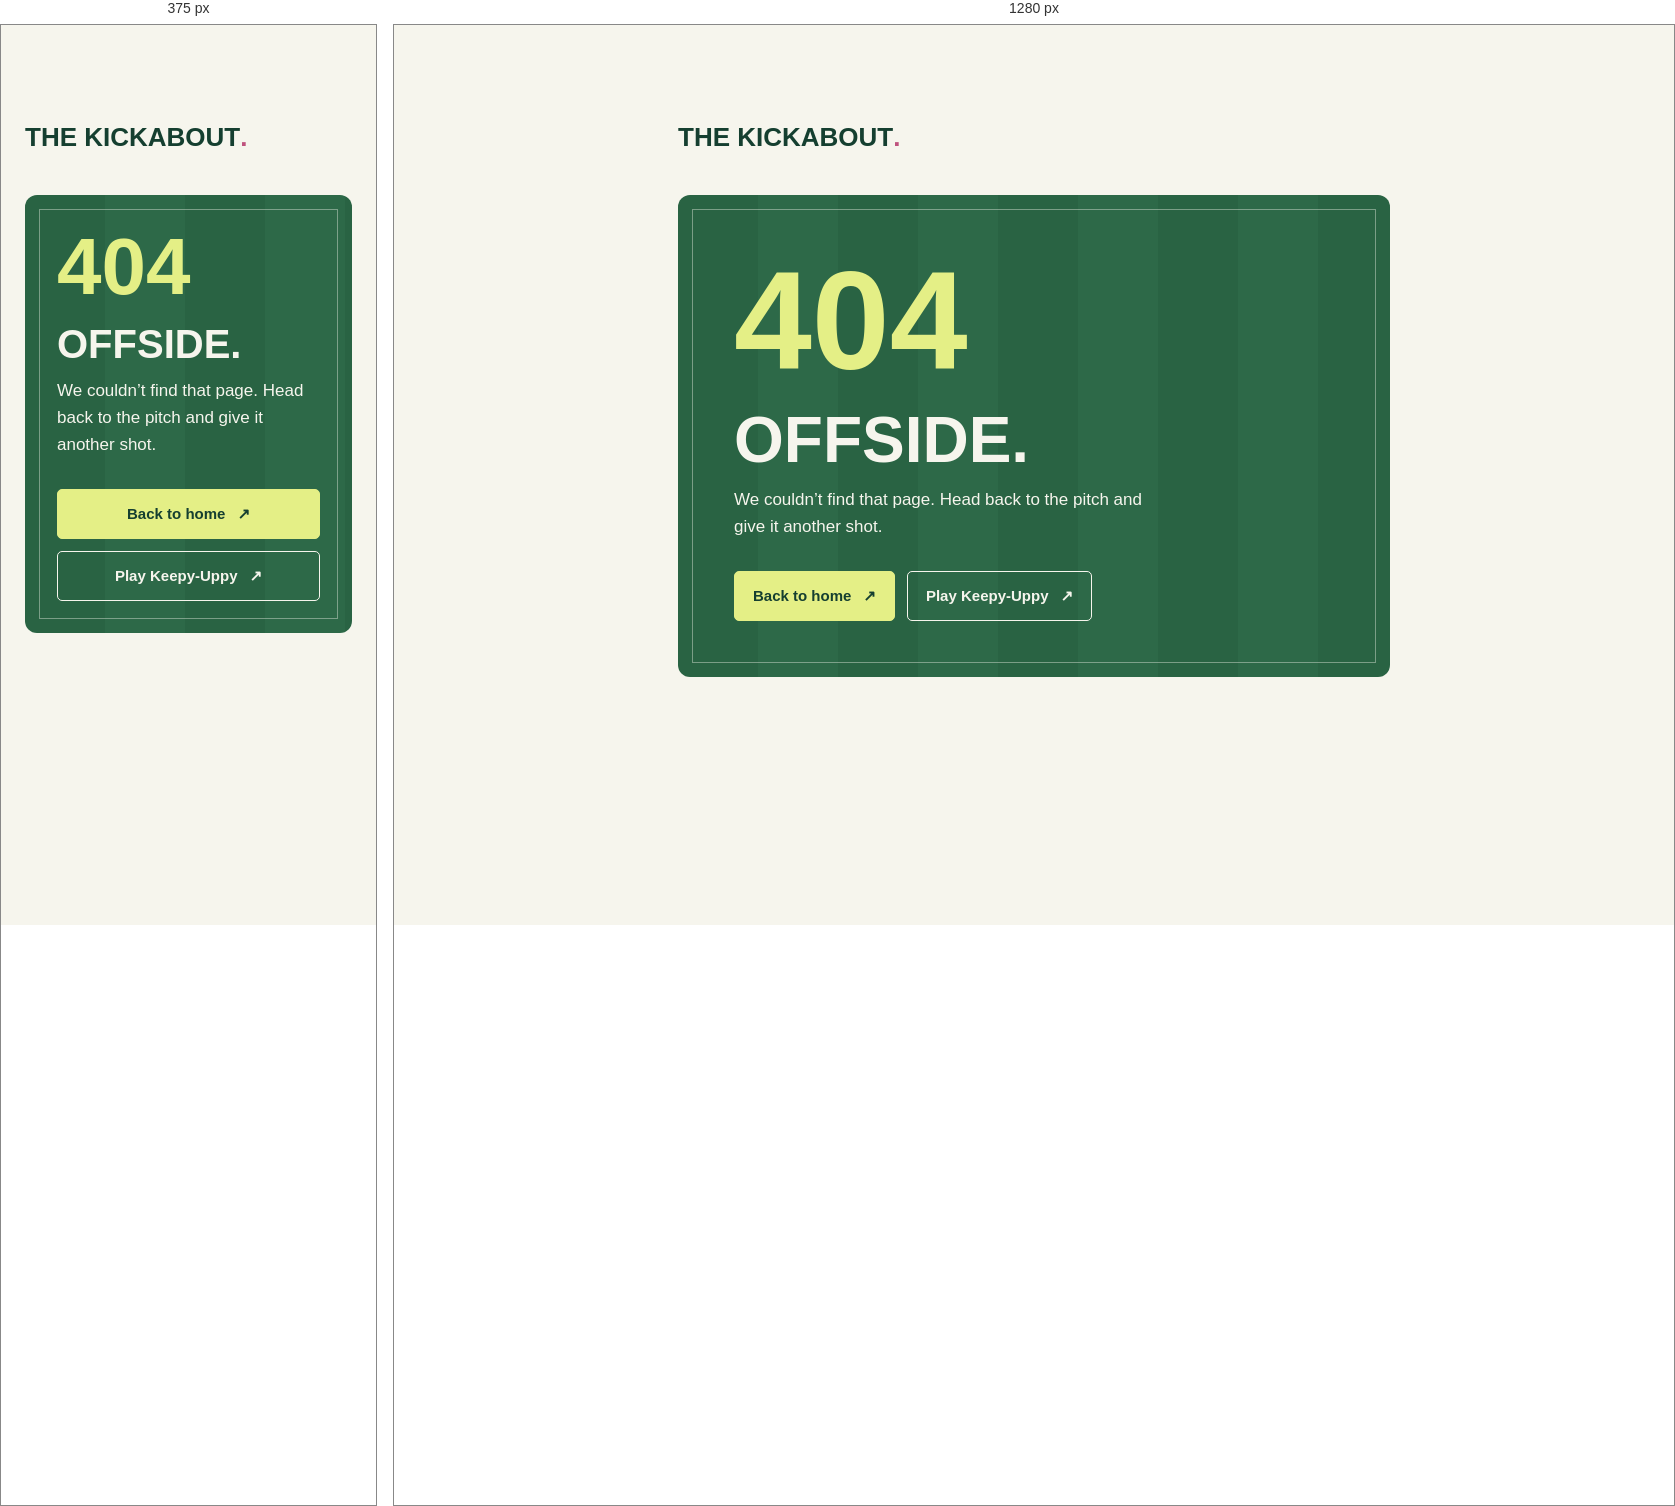
Rendered at 375 px and 1280 px, left to right.

<!-- file: 404.html -->
<!DOCTYPE html>
<html lang="en">
<head>
  <meta charset="UTF-8">
  <meta name="viewport" content="width=device-width, initial-scale=1">
  <meta name="theme-color" content="#153f30">
  <meta name="robots" content="noindex">
  <link rel="icon" href="https://swaruprihaan-arch.github.io/Lucas-Soccer/ball.png" type="image/png">
  <title>Page not found — The Kickabout</title>
  <link rel="preconnect" href="https://fonts.googleapis.com">
  <link rel="preconnect" href="https://fonts.gstatic.com" crossorigin>
  <link href="https://fonts.googleapis.com/css2?family=Atkinson+Hyperlegible:wght@400;700&family=Big+Shoulders+Display:wght@700;900&display=swap" rel="stylesheet">
  <style>
    :root { color-scheme: light; }
    * { box-sizing: border-box; }
    body { margin: 0; background: #f6f5ed; color: #153f30; font: 17px/1.6 "Atkinson Hyperlegible", system-ui, sans-serif; }
    main { max-width: 760px; margin: auto; padding: clamp(40px, 10vh, 100px) 24px; }
    .brand { display: inline-flex; align-items: center; min-height: 44px; color: inherit; text-decoration: none; font: 900 26px/1 "Big Shoulders Display", Impact, sans-serif; }
    .brand span { color: #bf527d; }
    .pitch { position: relative; margin-top: 36px; padding: clamp(32px, 6vw, 56px); border-radius: 12px; background: repeating-linear-gradient(90deg, #296343 0 80px, #2d6948 80px 160px); color: #f6f5ed; }
    .pitch::before { content: ""; position: absolute; inset: 14px; border: 1px solid #f6f5ed66; pointer-events: none; }
    .number { margin: 0 0 16px; color: #e4ef86; font: 900 clamp(80px, 18vw, 140px)/1 "Big Shoulders Display", Impact, sans-serif; }
    h1 { margin: 0 0 12px; font: 900 clamp(40px, 8vw, 64px)/1.05 "Big Shoulders Display", Impact, sans-serif; text-transform: uppercase; }
    .message { max-width: 420px; margin: 0; }
    nav { display: flex; flex-wrap: wrap; gap: 12px; margin-top: 30px; }
    nav a { display: inline-flex; align-items: center; justify-content: center; gap: 12px; min-height: 48px; padding: 12px 18px; border: 1px solid #e4ef86; border-radius: 5px; color: #153f30; background: #e4ef86; font-size: 15px; font-weight: 700; text-decoration: none; }
    nav a:last-child { color: #f6f5ed; background: transparent; border-color: #f6f5ed; }
    nav a:hover { background: #f6f5ed; color: #153f30; }
    a:focus-visible { outline: 3px solid #bf527d; outline-offset: 5px; }
    .pitch a:focus-visible { outline-color: #f6f5ed; }
    @media (max-width: 380px) { nav a { width: 100%; } }
  </style>
</head>
<body>
  <main>
    <a class="brand" href="https://swaruprihaan-arch.github.io/Lucas-Soccer/">THE KICKABOUT<span>.</span></a>
    <section class="pitch" aria-labelledby="not-found-heading">
      <p class="number" aria-hidden="true">404</p>
      <h1 id="not-found-heading">Offside<span aria-hidden="true">.</span></h1>
      <p class="message">We couldn’t find that page. Head back to the pitch and give it another shot.</p>
      <nav aria-label="Find your way back">
        <a href="https://swaruprihaan-arch.github.io/Lucas-Soccer/"><span>Back to home</span><span aria-hidden="true">↗</span></a>
        <a href="https://swaruprihaan-arch.github.io/Lucas-Soccer/keepy-uppy.html"><span>Play Keepy-Uppy</span><span aria-hidden="true">↗</span></a>
      </nav>
    </section>
  </main>
</body>
</html>